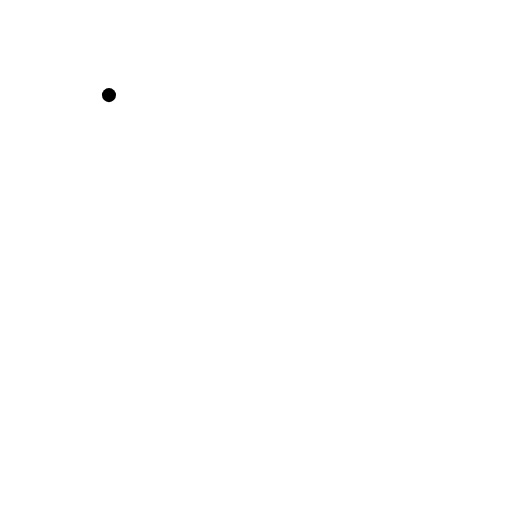
t = 0.00 s
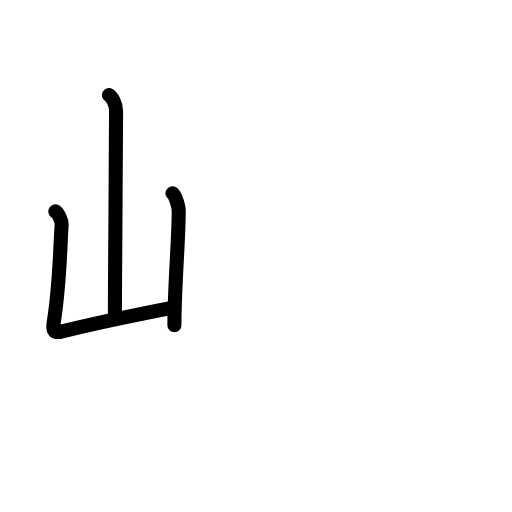
t = 2.58 s
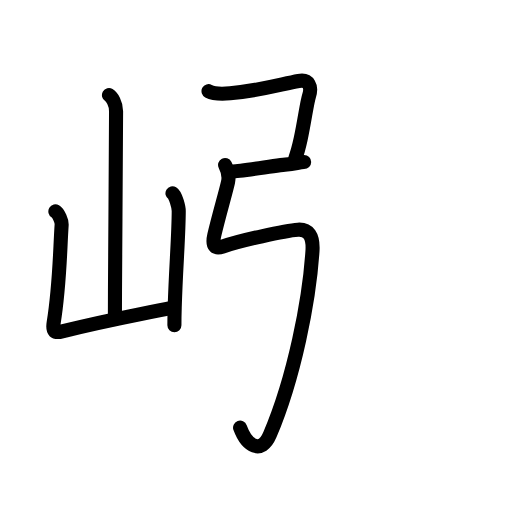
t = 5.18 s
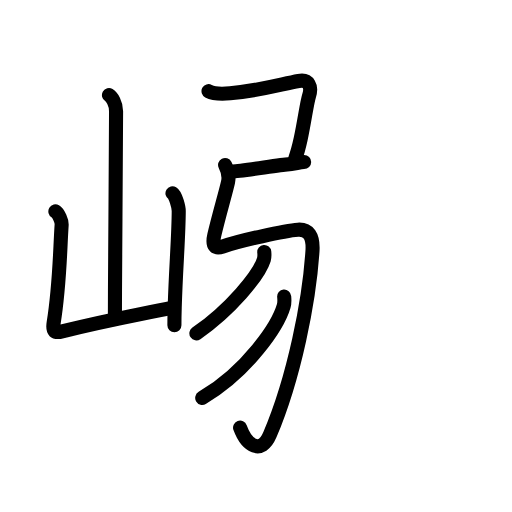
t = 7.88 s
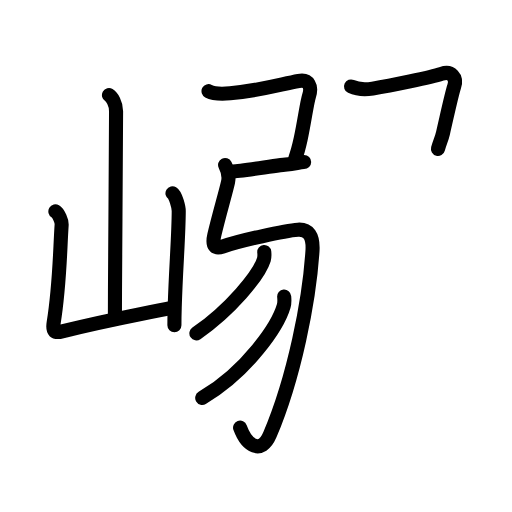
t = 8.75 s
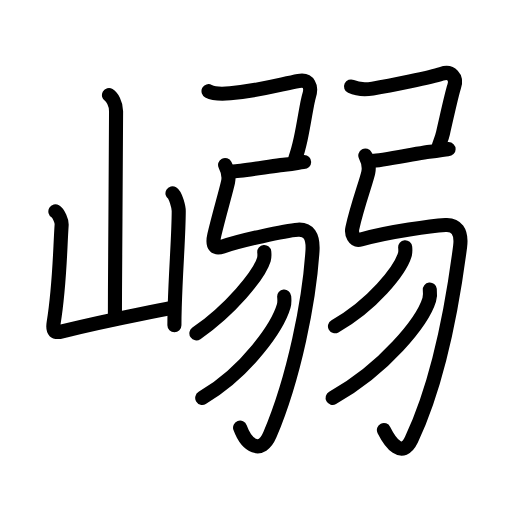
t = 13.00 s

The animated SVG that drew these frames (rendered in a browser with its animation timeline set to each time). Animation: 56 SMIL elements (animate=56); one cycle of 13.00 s.

<?xml version="1.0" encoding="UTF-8"?>
<!--
AniKanjiVG is licensed by CC-BY-SA Paul C. Sommerhoff (https://bitbucket.org/sommerhoff/anikanjivg).
AniKanjiVG uses KanjiVG which is licensed by CC-BY-SA Ulrich Apel (http://kanjivg.tagaini.net).
See also http://creativecommons.org/licenses/by-sa/3.0/
-->
<svg xmlns:kvg='http://kanjivg.tagaini.net' xmlns='http://www.w3.org/2000/svg' width='109' height='109' viewBox='0 0 109 109' style='fill:none;stroke:#000000;stroke-width:3;stroke-linecap:round;stroke-linejoin:round;' id="kvg:kanji_05d76"><g id="kvg:05d76" kvg:element="嵶"><g id="kvg:05d76-g1" kvg:element="山" kvg:position="left" kvg:radical="general"><path id="kvg:05d76-s1" kvg:type="㇑a" d="M23.2,20.25c0.61,0.36,1.51,1.75,1.51,3.42c0,6.3-0.17,26.07-0.23,38.08c-0.01,2.39-0.02,4.47-0.02,6.07"><animate attributeName="d" begin="0.0s" dur="0.3333333333333333s" from="M23.2,20.25C23.2,20.25,23.2,20.25,23.2,20.25" to="M23.2,20.25c0.61,0.36,1.51,1.75,1.51,3.42" />
<animate attributeName="d" begin="0.3333333333333333s" dur="0.3333333333333333s" from="M23.2,20.25c0.61,0.36,1.51,1.75,1.51,3.42c0,0,0,0,0,0,0" to="M23.2,20.25c0.61,0.36,1.51,1.75,1.51,3.42c0,6.3-0.17,26.07-0.23,38.08" />
<animate attributeName="d" begin="0.6666666666666666s" dur="0.3333333333333333s" from="M23.2,20.25c0.61,0.36,1.51,1.75,1.51,3.42c0,6.3-0.17,26.07-0.23,38.08c0,0,0,0,0,0,0" to="M23.2,20.25c0.61,0.36,1.51,1.75,1.51,3.42c0,6.3-0.17,26.07-0.23,38.08c-0.01,2.39-0.02,4.47-0.02,6.07" />
</path>
<path id="kvg:05d76-s2" kvg:type="㇄a" d="M11.79,45.01c0.67,0.4,1.39,2.07,1.33,2.88c-0.37,5.52-0.37,12.56-1.7,20.86c-0.29,1.8,0.19,2.22,1.82,1.81c9.26-2.31,12.51-2.81,23.76-5.11"><animate attributeName="d" begin="1.0s" dur="0.25s" from="M11.79,45.01C11.79,45.01,11.79,45.01,11.79,45.01" to="M11.79,45.01c0.67,0.4,1.39,2.07,1.33,2.88" />
<animate attributeName="d" begin="1.25s" dur="0.25s" from="M11.79,45.01c0.67,0.4,1.39,2.07,1.33,2.88c0,0,0,0,0,0,0" to="M11.79,45.01c0.67,0.4,1.39,2.07,1.33,2.88c-0.37,5.52-0.37,12.56-1.7,20.86" />
<animate attributeName="d" begin="1.5s" dur="0.25s" from="M11.79,45.01c0.67,0.4,1.39,2.07,1.33,2.88c-0.37,5.52-0.37,12.56-1.7,20.86c0,0,0,0,0,0,0" to="M11.79,45.01c0.67,0.4,1.39,2.07,1.33,2.88c-0.37,5.52-0.37,12.56-1.7,20.86c-0.29,1.8,0.19,2.22,1.82,1.81" />
<animate attributeName="d" begin="1.75s" dur="0.25s" from="M11.79,45.01c0.67,0.4,1.39,2.07,1.33,2.88c-0.37,5.52-0.37,12.56-1.7,20.86c-0.29,1.8,0.19,2.22,1.82,1.81c0,0,0,0,0,0,0" to="M11.79,45.01c0.67,0.4,1.39,2.07,1.33,2.88c-0.37,5.52-0.37,12.56-1.7,20.86c-0.29,1.8,0.19,2.22,1.82,1.81c9.26-2.31,12.51-2.81,23.76-5.11" />
<animate attributeName="d" begin="0s" dur="1.0s" from="M-100,-100" to="M-100,-100" />
</path>
<path id="kvg:05d76-s3" kvg:type="㇑" d="M36.72,41.16c0.67,0.4,1.33,2.96,1.33,3.76c0,5.09-0.62,12.42-0.84,20.07c-0.05,1.68-0.08,2.43-0.08,4.24"><animate attributeName="d" begin="2.0s" dur="0.3333333333333333s" from="M36.72,41.16C36.72,41.16,36.72,41.16,36.72,41.16" to="M36.72,41.16c0.67,0.4,1.33,2.96,1.33,3.76" />
<animate attributeName="d" begin="2.3333333333333335s" dur="0.3333333333333333s" from="M36.72,41.16c0.67,0.4,1.33,2.96,1.33,3.76c0,0,0,0,0,0,0" to="M36.72,41.16c0.67,0.4,1.33,2.96,1.33,3.76c0,5.09-0.62,12.42-0.84,20.07" />
<animate attributeName="d" begin="2.6666666666666665s" dur="0.3333333333333333s" from="M36.72,41.16c0.67,0.4,1.33,2.96,1.33,3.76c0,5.09-0.62,12.42-0.84,20.07c0,0,0,0,0,0,0" to="M36.72,41.16c0.67,0.4,1.33,2.96,1.33,3.76c0,5.09-0.62,12.42-0.84,20.07c-0.05,1.68-0.08,2.43-0.08,4.24" />
<animate attributeName="d" begin="0s" dur="2.0s" from="M-100,-100" to="M-100,-100" />
</path>
</g>
<g id="kvg:05d76-g2" kvg:element="弱" kvg:variant="true" kvg:position="right"><g id="kvg:05d76-g3" kvg:element="弓" kvg:position="left"><path id="kvg:05d76-s4" kvg:type="㇕c" d="M44.39,19.41c1.11,0.59,3.52,0.55,4.6,0.45c6.63-0.61,10.6-1.86,14.58-2.62c2.2-0.42,2.86,1.24,2.22,3.18c-0.46,1.39-0.97,5.46-1.79,9.2c-0.32,1.47-0.7,2.9-1.13,4.08"><animate attributeName="d" begin="3.0s" dur="0.2s" from="M44.39,19.41C44.39,19.41,44.39,19.41,44.39,19.41" to="M44.39,19.41c1.11,0.59,3.52,0.55,4.6,0.45" />
<animate attributeName="d" begin="3.2s" dur="0.2s" from="M44.39,19.41c1.11,0.59,3.52,0.55,4.6,0.45c0,0,0,0,0,0,0" to="M44.39,19.41c1.11,0.59,3.52,0.55,4.6,0.45c6.63-0.61,10.6-1.86,14.58-2.62" />
<animate attributeName="d" begin="3.4s" dur="0.2s" from="M44.39,19.41c1.11,0.59,3.52,0.55,4.6,0.45c6.63-0.61,10.6-1.86,14.58-2.62c0,0,0,0,0,0,0" to="M44.39,19.41c1.11,0.59,3.52,0.55,4.6,0.45c6.63-0.61,10.6-1.86,14.58-2.62c2.2-0.42,2.86,1.24,2.22,3.18" />
<animate attributeName="d" begin="3.6s" dur="0.2s" from="M44.39,19.41c1.11,0.59,3.52,0.55,4.6,0.45c6.63-0.61,10.6-1.86,14.58-2.62c2.2-0.42,2.86,1.24,2.22,3.18c0,0,0,0,0,0,0" to="M44.39,19.41c1.11,0.59,3.52,0.55,4.6,0.45c6.63-0.61,10.6-1.86,14.58-2.62c2.2-0.42,2.86,1.24,2.22,3.18c-0.46,1.39-0.97,5.46-1.79,9.2" />
<animate attributeName="d" begin="3.8s" dur="0.2s" from="M44.39,19.41c1.11,0.59,3.52,0.55,4.6,0.45c6.63-0.61,10.6-1.86,14.58-2.62c2.2-0.42,2.86,1.24,2.22,3.18c-0.46,1.39-0.97,5.46-1.79,9.2c0,0,0,0,0,0,0" to="M44.39,19.41c1.11,0.59,3.52,0.55,4.6,0.45c6.63-0.61,10.6-1.86,14.58-2.62c2.2-0.42,2.86,1.24,2.22,3.18c-0.46,1.39-0.97,5.46-1.79,9.2c-0.32,1.47-0.7,2.9-1.13,4.08" />
<animate attributeName="d" begin="0s" dur="3.0s" from="M-100,-100" to="M-100,-100" />
</path>
<path id="kvg:05d76-s5" kvg:type="㇐" d="M49.5,36.5c1.75,0,10.5-1.5,11.75-1.5s2.5-0.5,3.5-0.5"><animate attributeName="d" begin="4.0s" dur="1.0s" from="M49.5,36.5C49.5,36.5,49.5,36.5,49.5,36.5" to="M49.5,36.5c1.75,0,10.5-1.5,11.75-1.5s2.5-0.5,3.5-0.5" />
<animate attributeName="d" begin="0s" dur="4.0s" from="M-100,-100" to="M-100,-100" />
</path>
<path id="kvg:05d76-s6" kvg:type="㇉" d="M47.92,35.12c0.5,0.97,0.96,2.1,0.63,3.63c-0.37,1.76-2.05,7.51-2.93,11.32c-0.6,2.59,0.35,2.91,1.83,2.41c3.54-1.22,13.25-3.41,15.97-3.58c2.21-0.14,3.32,1.28,3.1,4.6C65.83,64,62.68,80.25,57.45,92.58c-1.81,4.25-4.89,2.42-6.34-1.53"><animate attributeName="d" begin="5.0s" dur="0.14285714285714285s" from="M47.92,35.12C47.92,35.12,47.92,35.12,47.92,35.12" to="M47.92,35.12c0.5,0.97,0.96,2.1,0.63,3.63" />
<animate attributeName="d" begin="5.142857142857143s" dur="0.14285714285714285s" from="M47.92,35.12c0.5,0.97,0.96,2.1,0.63,3.63c0,0,0,0,0,0,0" to="M47.92,35.12c0.5,0.97,0.96,2.1,0.63,3.63c-0.37,1.76-2.05,7.51-2.93,11.32" />
<animate attributeName="d" begin="5.285714285714286s" dur="0.14285714285714285s" from="M47.92,35.12c0.5,0.97,0.96,2.1,0.63,3.63c-0.37,1.76-2.05,7.51-2.93,11.32c0,0,0,0,0,0,0" to="M47.92,35.12c0.5,0.97,0.96,2.1,0.63,3.63c-0.37,1.76-2.05,7.51-2.93,11.32c-0.6,2.59,0.35,2.91,1.83,2.41" />
<animate attributeName="d" begin="5.428571428571429s" dur="0.14285714285714285s" from="M47.92,35.12c0.5,0.97,0.96,2.1,0.63,3.63c-0.37,1.76-2.05,7.51-2.93,11.32c-0.6,2.59,0.35,2.91,1.83,2.41c0,0,0,0,0,0,0" to="M47.92,35.12c0.5,0.97,0.96,2.1,0.63,3.63c-0.37,1.76-2.05,7.51-2.93,11.32c-0.6,2.59,0.35,2.91,1.83,2.41c3.54-1.22,13.25-3.41,15.97-3.58" />
<animate attributeName="d" begin="5.571428571428571s" dur="0.14285714285714285s" from="M47.92,35.12c0.5,0.97,0.96,2.1,0.63,3.63c-0.37,1.76-2.05,7.51-2.93,11.32c-0.6,2.59,0.35,2.91,1.83,2.41c3.54-1.22,13.25-3.41,15.97-3.58c0,0,0,0,0,0,0" to="M47.92,35.12c0.5,0.97,0.96,2.1,0.63,3.63c-0.37,1.76-2.05,7.51-2.93,11.32c-0.6,2.59,0.35,2.91,1.83,2.41c3.54-1.22,13.25-3.41,15.97-3.58c2.21-0.14,3.32,1.28,3.1,4.6" />
<animate attributeName="d" begin="5.714285714285714s" dur="0.14285714285714285s" from="M47.92,35.12c0.5,0.97,0.96,2.1,0.63,3.63c-0.37,1.76-2.05,7.51-2.93,11.32c-0.6,2.59,0.35,2.91,1.83,2.41c3.54-1.22,13.25-3.41,15.97-3.58c2.21-0.14,3.32,1.28,3.1,4.6c0,0,0,0,0,0,0" to="M47.92,35.12c0.5,0.97,0.96,2.1,0.63,3.63c-0.37,1.76-2.05,7.51-2.93,11.32c-0.6,2.59,0.35,2.91,1.83,2.41c3.54-1.22,13.25-3.41,15.97-3.58c2.21-0.14,3.32,1.28,3.1,4.6C65.83,64,62.68,80.25,57.45,92.58" />
<animate attributeName="d" begin="5.857142857142857s" dur="0.14285714285714285s" from="M47.92,35.12c0.5,0.97,0.96,2.1,0.63,3.63c-0.37,1.76-2.05,7.51-2.93,11.32c-0.6,2.59,0.35,2.91,1.83,2.41c3.54-1.22,13.25-3.41,15.97-3.58c2.21-0.14,3.32,1.28,3.1,4.6C65.83,64,62.68,80.25,57.45,92.58c0,0,0,0,0,0,0" to="M47.92,35.12c0.5,0.97,0.96,2.1,0.63,3.63c-0.37,1.76-2.05,7.51-2.93,11.32c-0.6,2.59,0.35,2.91,1.83,2.41c3.54-1.22,13.25-3.41,15.97-3.58c2.21-0.14,3.32,1.28,3.1,4.6C65.83,64,62.68,80.25,57.45,92.58c-1.81,4.25-4.89,2.42-6.34-1.53" />
<animate attributeName="d" begin="0s" dur="5.0s" from="M-100,-100" to="M-100,-100" />
</path>
</g>
<g id="kvg:05d76-g4" kvg:position="right"><g id="kvg:05d76-g5" kvg:element="冫" kvg:variant="true"><g id="kvg:05d76-g6" kvg:position="top"><path id="kvg:05d76-s7" kvg:type="㇒" d="M56.26,53.64c0.04,0.4,0.09,1.02-0.08,1.59C55.16,58.59,49,66,41.81,70.97"><animate attributeName="d" begin="6.0s" dur="0.5s" from="M56.26,53.64C56.26,53.64,56.26,53.64,56.26,53.64" to="M56.26,53.64c0.04,0.4,0.09,1.02-0.08,1.59" />
<animate attributeName="d" begin="6.5s" dur="0.5s" from="M56.26,53.64c0.04,0.4,0.09,1.02-0.08,1.59c0,0,0,0,0,0,0" to="M56.26,53.64c0.04,0.4,0.09,1.02-0.08,1.59C55.16,58.59,49,66,41.81,70.97" />
<animate attributeName="d" begin="0s" dur="6.0s" from="M-100,-100" to="M-100,-100" />
</path>
</g>
<g id="kvg:05d76-g7" kvg:position="bottom"><path id="kvg:05d76-s8" kvg:type="㇒" d="M60.5,63.14c0.05,0.5,0.11,1.28-0.1,1.99c-1.22,4.21-7.74,13.93-17.35,19.58"><animate attributeName="d" begin="7.0s" dur="0.5s" from="M60.5,63.14C60.5,63.14,60.5,63.14,60.5,63.14" to="M60.5,63.14c0.05,0.5,0.11,1.28-0.1,1.99" />
<animate attributeName="d" begin="7.5s" dur="0.5s" from="M60.5,63.14c0.05,0.5,0.11,1.28-0.1,1.99c0,0,0,0,0,0,0" to="M60.5,63.14c0.05,0.5,0.11,1.28-0.1,1.99c-1.22,4.21-7.74,13.93-17.35,19.58" />
<animate attributeName="d" begin="0s" dur="7.0s" from="M-100,-100" to="M-100,-100" />
</path>
</g>
</g>
<g id="kvg:05d76-g8" kvg:element="弓"><path id="kvg:05d76-s9" kvg:type="㇕c" d="M74.73,18.41c1.82,0.84,3.53,0.62,4.6,0.45c3.81-0.61,12.5-2.39,14.64-3.12c2.13-0.73,3.36,0.74,2.72,2.68c-0.51,1.54-1.16,4.58-2.38,9.91c-0.32,1.38-0.67,1.84-1.07,3.37"><animate attributeName="d" begin="8.0s" dur="0.2s" from="M74.73,18.41C74.73,18.41,74.73,18.41,74.73,18.41" to="M74.73,18.41c1.82,0.84,3.53,0.62,4.6,0.45" />
<animate attributeName="d" begin="8.2s" dur="0.2s" from="M74.73,18.41c1.82,0.84,3.53,0.62,4.6,0.45c0,0,0,0,0,0,0" to="M74.73,18.41c1.82,0.84,3.53,0.62,4.6,0.45c3.81-0.61,12.5-2.39,14.64-3.12" />
<animate attributeName="d" begin="8.4s" dur="0.2s" from="M74.73,18.41c1.82,0.84,3.53,0.62,4.6,0.45c3.81-0.61,12.5-2.39,14.64-3.12c0,0,0,0,0,0,0" to="M74.73,18.41c1.82,0.84,3.53,0.62,4.6,0.45c3.81-0.61,12.5-2.39,14.64-3.12c2.13-0.73,3.36,0.74,2.72,2.68" />
<animate attributeName="d" begin="8.6s" dur="0.2s" from="M74.73,18.41c1.82,0.84,3.53,0.62,4.6,0.45c3.81-0.61,12.5-2.39,14.64-3.12c2.13-0.73,3.36,0.74,2.72,2.68c0,0,0,0,0,0,0" to="M74.73,18.41c1.82,0.84,3.53,0.62,4.6,0.45c3.81-0.61,12.5-2.39,14.64-3.12c2.13-0.73,3.36,0.74,2.72,2.68c-0.51,1.54-1.16,4.58-2.38,9.91" />
<animate attributeName="d" begin="8.8s" dur="0.2s" from="M74.73,18.41c1.82,0.84,3.53,0.62,4.6,0.45c3.81-0.61,12.5-2.39,14.64-3.12c2.13-0.73,3.36,0.74,2.72,2.68c-0.51,1.54-1.16,4.58-2.38,9.91c0,0,0,0,0,0,0" to="M74.73,18.41c1.82,0.84,3.53,0.62,4.6,0.45c3.81-0.61,12.5-2.39,14.64-3.12c2.13-0.73,3.36,0.74,2.72,2.68c-0.51,1.54-1.16,4.58-2.38,9.91c-0.32,1.38-0.67,1.84-1.07,3.37" />
<animate attributeName="d" begin="0s" dur="8.0s" from="M-100,-100" to="M-100,-100" />
</path>
<path id="kvg:05d76-s10" kvg:type="㇐" d="M79.25,34.25c1.75,0,11.5-2,12.75-2s2.5-0.5,3.5-0.5"><animate attributeName="d" begin="9.0s" dur="1.0s" from="M79.25,34.25C79.25,34.25,79.25,34.25,79.25,34.25" to="M79.25,34.25c1.75,0,11.5-2,12.75-2s2.5-0.5,3.5-0.5" />
<animate attributeName="d" begin="0s" dur="9.0s" from="M-100,-100" to="M-100,-100" />
</path>
<path id="kvg:05d76-s11" kvg:type="㇉" d="M77.77,33.12c0.5,0.97,0.96,2.1,0.63,3.63c-0.37,1.76-2.33,7.02-3.39,11.82c-0.26,1.19,0.33,2.83,1.83,2.41c6.09-1.72,15.29-2.91,18.01-3.08c2.21-0.14,3.53,1.3,3.1,4.6C95.88,68.5,92.63,82.9,87.6,93.58c-1.97,4.17-4.52,0.67-5.87-2.03"><animate attributeName="d" begin="10.0s" dur="0.14285714285714285s" from="M77.77,33.12C77.77,33.12,77.77,33.12,77.77,33.12" to="M77.77,33.12c0.5,0.97,0.96,2.1,0.63,3.63" />
<animate attributeName="d" begin="10.142857142857142s" dur="0.14285714285714285s" from="M77.77,33.12c0.5,0.97,0.96,2.1,0.63,3.63c0,0,0,0,0,0,0" to="M77.77,33.12c0.5,0.97,0.96,2.1,0.63,3.63c-0.37,1.76-2.33,7.02-3.39,11.82" />
<animate attributeName="d" begin="10.285714285714286s" dur="0.14285714285714285s" from="M77.77,33.12c0.5,0.97,0.96,2.1,0.63,3.63c-0.37,1.76-2.33,7.02-3.39,11.82c0,0,0,0,0,0,0" to="M77.77,33.12c0.5,0.97,0.96,2.1,0.63,3.63c-0.37,1.76-2.33,7.02-3.39,11.82c-0.26,1.19,0.33,2.83,1.83,2.41" />
<animate attributeName="d" begin="10.428571428571429s" dur="0.14285714285714285s" from="M77.77,33.12c0.5,0.97,0.96,2.1,0.63,3.63c-0.37,1.76-2.33,7.02-3.39,11.82c-0.26,1.19,0.33,2.83,1.83,2.41c0,0,0,0,0,0,0" to="M77.77,33.12c0.5,0.97,0.96,2.1,0.63,3.63c-0.37,1.76-2.33,7.02-3.39,11.82c-0.26,1.19,0.33,2.83,1.83,2.41c6.09-1.72,15.29-2.91,18.01-3.08" />
<animate attributeName="d" begin="10.571428571428571s" dur="0.14285714285714285s" from="M77.77,33.12c0.5,0.97,0.96,2.1,0.63,3.63c-0.37,1.76-2.33,7.02-3.39,11.82c-0.26,1.19,0.33,2.83,1.83,2.41c6.09-1.72,15.29-2.91,18.01-3.08c0,0,0,0,0,0,0" to="M77.77,33.12c0.5,0.97,0.96,2.1,0.63,3.63c-0.37,1.76-2.33,7.02-3.39,11.82c-0.26,1.19,0.33,2.83,1.83,2.41c6.09-1.72,15.29-2.91,18.01-3.08c2.21-0.14,3.53,1.3,3.1,4.6" />
<animate attributeName="d" begin="10.714285714285714s" dur="0.14285714285714285s" from="M77.77,33.12c0.5,0.97,0.96,2.1,0.63,3.63c-0.37,1.76-2.33,7.02-3.39,11.82c-0.26,1.19,0.33,2.83,1.83,2.41c6.09-1.72,15.29-2.91,18.01-3.08c2.21-0.14,3.53,1.3,3.1,4.6c0,0,0,0,0,0,0" to="M77.77,33.12c0.5,0.97,0.96,2.1,0.63,3.63c-0.37,1.76-2.33,7.02-3.39,11.82c-0.26,1.19,0.33,2.83,1.83,2.41c6.09-1.72,15.29-2.91,18.01-3.08c2.21-0.14,3.53,1.3,3.1,4.6C95.88,68.5,92.63,82.9,87.6,93.58" />
<animate attributeName="d" begin="10.857142857142858s" dur="0.14285714285714285s" from="M77.77,33.12c0.5,0.97,0.96,2.1,0.63,3.63c-0.37,1.76-2.33,7.02-3.39,11.82c-0.26,1.19,0.33,2.83,1.83,2.41c6.09-1.72,15.29-2.91,18.01-3.08c2.21-0.14,3.53,1.3,3.1,4.6C95.88,68.5,92.63,82.9,87.6,93.58c0,0,0,0,0,0,0" to="M77.77,33.12c0.5,0.97,0.96,2.1,0.63,3.63c-0.37,1.76-2.33,7.02-3.39,11.82c-0.26,1.19,0.33,2.83,1.83,2.41c6.09-1.72,15.29-2.91,18.01-3.08c2.21-0.14,3.53,1.3,3.1,4.6C95.88,68.5,92.63,82.9,87.6,93.58c-1.97,4.17-4.52,0.67-5.87-2.03" />
<animate attributeName="d" begin="0s" dur="10.0s" from="M-100,-100" to="M-100,-100" />
</path>
</g>
<g id="kvg:05d76-g9" kvg:element="冫" kvg:variant="true"><g id="kvg:05d76-g10" kvg:position="top"><path id="kvg:05d76-s12" kvg:type="㇒" d="M86.26,52.64c0.04,0.4,0.09,1.02-0.08,1.59c-1.02,3.36-6.87,10.72-14.87,15.23"><animate attributeName="d" begin="11.0s" dur="0.5s" from="M86.26,52.64C86.26,52.64,86.26,52.64,86.26,52.64" to="M86.26,52.64c0.04,0.4,0.09,1.02-0.08,1.59" />
<animate attributeName="d" begin="11.5s" dur="0.5s" from="M86.26,52.64c0.04,0.4,0.09,1.02-0.08,1.59c0,0,0,0,0,0,0" to="M86.26,52.64c0.04,0.4,0.09,1.02-0.08,1.59c-1.02,3.36-6.87,10.72-14.87,15.23" />
<animate attributeName="d" begin="0s" dur="11.0s" from="M-100,-100" to="M-100,-100" />
</path>
</g>
<g id="kvg:05d76-g11" kvg:position="bottom"><path id="kvg:05d76-s13" kvg:type="㇒" d="M91.5,61.64c0.06,0.54,0.12,1.4-0.12,2.18c-1.41,4.61-9.5,14.71-20.57,20.89"><animate attributeName="d" begin="12.0s" dur="0.5s" from="M91.5,61.64C91.5,61.64,91.5,61.64,91.5,61.64" to="M91.5,61.64c0.06,0.54,0.12,1.4-0.12,2.18" />
<animate attributeName="d" begin="12.5s" dur="0.5s" from="M91.5,61.64c0.06,0.54,0.12,1.4-0.12,2.18c0,0,0,0,0,0,0" to="M91.5,61.64c0.06,0.54,0.12,1.4-0.12,2.18c-1.41,4.61-9.5,14.71-20.57,20.89" />
<animate attributeName="d" begin="0s" dur="12.0s" from="M-100,-100" to="M-100,-100" />
</path>
</g>
</g>
</g>
</g>
</g>
</svg>
